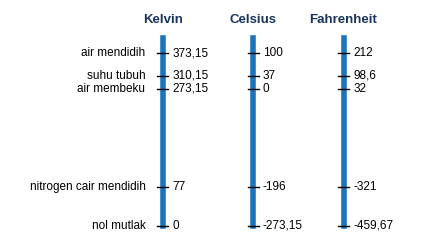
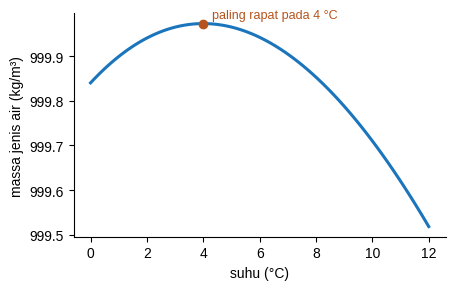
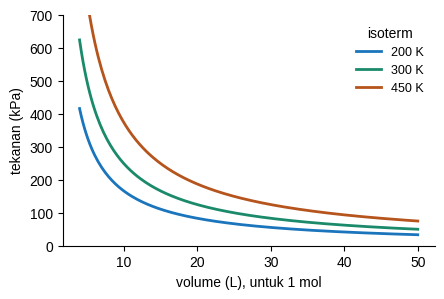
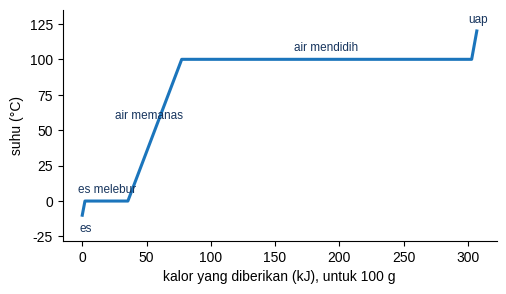
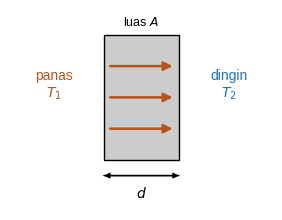
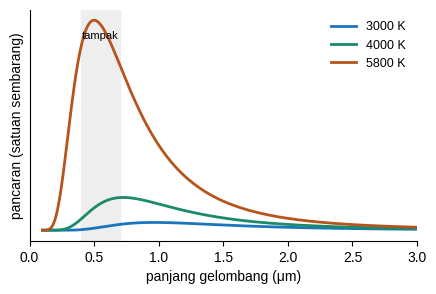
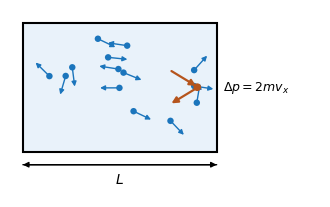
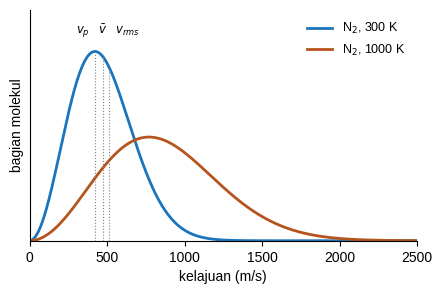
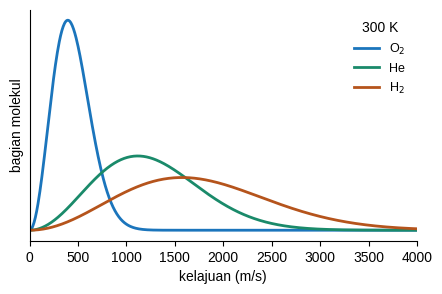
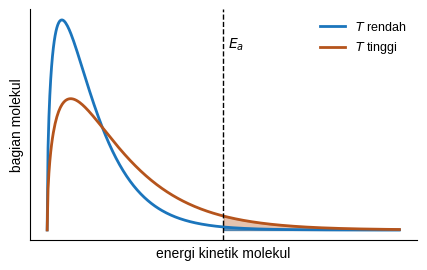
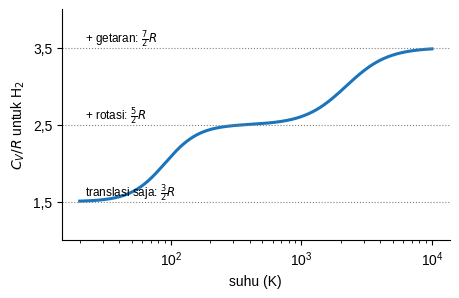
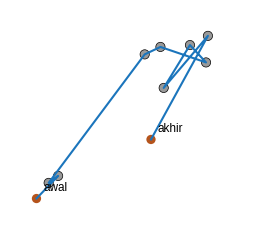
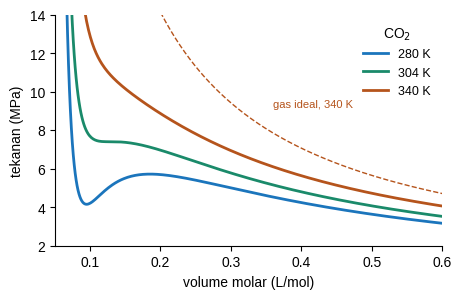

Here is the Python script that generated these plots, in order:
import numpy as np, matplotlib; matplotlib.use('Agg')
import matplotlib.pyplot as plt
from matplotlib.patches import FancyArrowPatch as FA, Rectangle, Circle, Arc, Polygon
plt.rcParams.update({'font.family':'Liberation Sans','font.size':10,'mathtext.fontset':'dejavusans'})
B='#1b75bc'; T='#17355e'; M='#e9f2fa'; H='#b5541c'; W='#cfe3f5'; G='#1a8a6a'
def ar(ax,a,b,c='k',lw=1.6,ms=13,ls='-'): ax.add_patch(FA(a,b,arrowstyle='-|>',mutation_scale=ms,color=c,lw=lw,ls=ls,shrinkA=0,shrinkB=0))
def dar(ax,a,b,c='k'): ar(ax,a,b,c,1,8); ar(ax,b,a,c,1,8)
def sv(f,n): f.savefig(n,dpi=220,bbox_inches='tight'); plt.close(f)
def clean(ax): ax.set_aspect('equal'); ax.axis('off')
def sp(ax):
    for s in ('top','right'): ax.spines[s].set_visible(False)
R=8.314
# 1 skala
f,ax=plt.subplots(figsize=(5.2,3)); ax.axis('off')
cols=[('Kelvin',[0,77,273.15,310.15,373.15],'K'),('Celsius',[-273.15,-196,0,37,100],'°C'),('Fahrenheit',[-459.67,-321,32,98.6,212],'°F')]
ys=[0,.21,.73,.80,.92]; labs=['nol mutlak','nitrogen cair mendidih','air membeku','suhu tubuh','air mendidih']
for i,(n,v,un) in enumerate(cols):
    x=1.6+i*1.3; ax.plot([x,x],[0,1],color=B,lw=4); ax.text(x,1.08,n,ha='center',fontsize=9.5,fontweight='bold',color=T)
    for y,val in zip(ys,v): ax.plot([x-.08,x+.08],[y,y],'k',lw=1); ax.text(x+.14,y,f'{val:g}'.replace('.',','),va='center',fontsize=8.5)
for y,l in zip(ys,labs): ax.text(1.35,y,l,ha='right',va='center',fontsize=8.5)
ax.set_xlim(-.6,5.2); ax.set_ylim(-.08,1.15); sv(f,'skala.png')
# 2 air
f,ax=plt.subplots(figsize=(4.8,2.9)); Tc=np.linspace(0,12,100); rho=999.84+0.0679*Tc-0.00909*Tc**2+0.0001*Tc**3
ax.plot(Tc,rho,color=B,lw=2.2); ax.plot([4],[rho[np.argmin(abs(Tc-4))]],'o',color=H); ax.text(4.3,999.985,'paling rapat pada 4 °C',fontsize=9,color=H)
ax.set_xlabel('suhu (°C)'); ax.set_ylabel('massa jenis air (kg/m³)'); ax.ticklabel_format(useOffset=False); sp(ax); sv(f,'air.png')
# 3 isoterm
f,ax=plt.subplots(figsize=(4.8,3)); V=np.linspace(4,50,200)
for Tk,c in [(200,B),(300,G),(450,H)]: ax.plot(V,R*Tk/V,color=c,lw=2,label=f'{Tk} K')
ax.set_xlabel('volume (L), untuk 1 mol'); ax.set_ylabel('tekanan (kPa)'); ax.set_ylim(0,700); ax.legend(frameon=False,fontsize=9,title='isoterm'); sp(ax); sv(f,'isoterm.png')
# 4 kurva pemanasan
f,ax=plt.subplots(figsize=(5.6,3)); Q=[0,2.1,35.5,77.4,303,307]; Tm=[-10,0,0,100,100,120]
ax.plot(Q,Tm,color=B,lw=2.2); ax.set_xlabel('kalor yang diberikan (kJ), untuk 100 g'); ax.set_ylabel('suhu (°C)')
for x,y,t in [(19,6,'es melebur'),(52,58,'air memanas'),(190,106,'air mendidih')]: ax.text(x,y,t,fontsize=8.5,color=T,ha='center')
ax.text(-2,-22,'es',fontsize=8.5,color=T); ax.text(300,126,'uap',fontsize=8.5,color=T); ax.set_ylim(-28,135); sp(ax); sv(f,'pemanasan.png')
# 5 konduksi
f,ax=plt.subplots(figsize=(4.4,2.6)); clean(ax); ax.add_patch(Rectangle((1.5,0),1.2,2,fc='#ccc',ec='k')); ax.text(.7,1,'panas\n$T_1$',ha='center',color=H,fontsize=10); ax.text(3.5,1,'dingin\n$T_2$',ha='center',color=B,fontsize=10)
for y in (.5,1,1.5): ar(ax,(1.6,y),(2.6,y),H,1.8)
dar(ax,(1.5,-.25),(2.7,-.25)); ax.text(2.1,-.6,'$d$',ha='center'); ax.text(2.1,2.15,'luas $A$',ha='center',fontsize=9); ax.set_xlim(0,4.2); ax.set_ylim(-.8,2.4); sv(f,'konduksi.png')
# 6 planck
f,ax=plt.subplots(figsize=(5,3)); lam=np.linspace(.1,3,400)*1e-6; h=6.626e-34;c=3e8;k=1.381e-23
for Tk,col in [(3000,B),(4000,G),(5800,H)]:
    Bl=2*h*c**2/lam**5/(np.exp(h*c/(lam*k*Tk))-1); ax.plot(lam*1e6,Bl/1e13,color=col,lw=2,label=f'{Tk} K')
ax.axvspan(.4,.7,color='#eee'); ax.text(.55,2.45,'tampak',ha='center',fontsize=8); ax.set_xlabel('panjang gelombang (μm)'); ax.set_ylabel('pancaran (satuan sembarang)'); ax.set_yticks([]); ax.legend(frameon=False,fontsize=9); ax.set_xlim(0,3); sp(ax); sv(f,'planck.png')
# 7 kotak
f,ax=plt.subplots(figsize=(4,2.8)); clean(ax); ax.add_patch(Rectangle((0,0),3,2,fc=M,ec='k',lw=1.5)); rng=np.random.default_rng(4)
for i in range(14):
    x,y=rng.uniform(.2,2.8),rng.uniform(.2,1.8); a=rng.uniform(0,6.28); ax.add_patch(Circle((x,y),.05,fc=B)); ar(ax,(x,y),(x+.3*np.cos(a),y+.3*np.sin(a)),B,1,7)
ax.add_patch(Circle((2.7,1.0),.06,fc=H)); ar(ax,(2.3,1.25),(2.68,1.02),H,1.6,9); ar(ax,(2.68,.98),(2.3,.75),H,1.6,9); ax.text(3.1,1,r'$\Delta p = 2mv_x$',fontsize=9,va='center'); dar(ax,(0,-.2),(3,-.2)); ax.text(1.5,-.5,'$L$',ha='center'); ax.set_xlim(-.2,4.6); ax.set_ylim(-.7,2.2); sv(f,'kotak.png')
# 8 MB suhu
def mb(v,Mm,Tk): m=Mm/6.022e23; return 4*np.pi*(m/(2*np.pi*k*Tk))**1.5*v**2*np.exp(-m*v**2/(2*k*Tk))
f,ax=plt.subplots(figsize=(5,3)); v=np.linspace(0,2500,500)
for Tk,col in [(300,B),(1000,H)]: ax.plot(v,mb(v,.028,Tk)*1e3,color=col,lw=2,label=f'N$_2$, {Tk} K')
for vv,n in [(421,'$v_p$'),(475,r'$\bar v$'),(515,'$v_{rms}$')]: ax.plot([vv,vv],[0,mb(vv,.028,300)*1e3],color='gray',lw=.8,ls=':')
ax.text(300,2.15,r'$v_p$   $\bar v$   $v_{rms}$',fontsize=8.5); ax.set_xlabel('kelajuan (m/s)'); ax.set_ylabel('bagian molekul'); ax.set_yticks([]); ax.legend(frameon=False,fontsize=9); ax.set_xlim(0,2500); ax.set_ylim(0,2.4); sp(ax); sv(f,'mbsuhu.png')
# 9 MB massa
f,ax=plt.subplots(figsize=(5,3)); v=np.linspace(0,4000,600)
for Mm,n,col in [(.032,'O$_2$',B),(.004,'He',G),(.002016,'H$_2$',H)]: ax.plot(v,mb(v,Mm,300)*1e3,color=col,lw=2,label=n)
ax.set_xlabel('kelajuan (m/s)'); ax.set_ylabel('bagian molekul'); ax.set_yticks([]); ax.legend(frameon=False,fontsize=9,title='300 K'); ax.set_xlim(0,4000); sp(ax); sv(f,'mbmassa.png')
# 10 fraksi Ea
f,ax=plt.subplots(figsize=(5,3)); E=np.linspace(0,12,400)
def fe(E,t): return 2/np.sqrt(np.pi)*np.sqrt(E)/t**1.5*np.exp(-E/t)
ax.plot(E,fe(E,1),color=B,lw=2,label='$T$ rendah'); ax.plot(E,fe(E,1.6),color=H,lw=2,label='$T$ tinggi')
ax.fill_between(E,fe(E,1.6),where=E>6,color=H,alpha=.35); ax.fill_between(E,fe(E,1),where=E>6,color=B,alpha=.6); ax.axvline(6,color='k',ls='--',lw=1); ax.text(6.15,.42,'$E_a$')
ax.set_xlabel('energi kinetik molekul'); ax.set_ylabel('bagian molekul'); ax.set_xticks([]); ax.set_yticks([]); ax.legend(frameon=False,fontsize=9); sp(ax); sv(f,'fraksi.png')
# 11 Cv H2
f,ax=plt.subplots(figsize=(5,3)); Tl=np.logspace(1.3,4,300)
def step(T,T0,w): return 1/(1+np.exp(-(np.log10(T)-np.log10(T0))/w))
Cv=1.5+step(Tl,90,.13)+step(Tl,2200,.16); ax.semilogx(Tl,Cv,color=B,lw=2.2)
for y,t in [(1.5,'translasi saja: $\\frac{3}{2}R$'),(2.5,'+ rotasi: $\\frac{5}{2}R$'),(3.5,'+ getaran: $\\frac{7}{2}R$')]: ax.axhline(y,color='gray',ls=':',lw=.8); ax.text(22,y+.07,t,fontsize=8.5)
ax.set_xlabel('suhu (K)'); ax.set_ylabel('$C_V/R$ untuk H$_2$'); ax.set_ylim(1,4); ax.set_yticks([1.5,2.5,3.5]); ax.set_yticklabels(['1,5','2,5','3,5']); sp(ax); sv(f,'cv.png')
# 12 jalan bebas
f,ax=plt.subplots(figsize=(4,2.8)); clean(ax); rng=np.random.default_rng(11); pts=[(0,0)]
for i in range(9): a=rng.uniform(0,6.28); l=rng.exponential(.6)+.15; pts.append((pts[-1][0]+l*np.cos(a),pts[-1][1]+l*np.sin(a)))
xs,ys=zip(*pts); ax.plot(xs,ys,color=B,lw=1.5)
for x,y in pts[1:-1]: ax.add_patch(Circle((x,y),.07,fc='#999',ec='k',lw=.5))
ax.add_patch(Circle(pts[0],.07,fc=H)); ax.add_patch(Circle(pts[-1],.07,fc=H)); ax.text(pts[0][0]+.1,pts[0][1]+.12,'awal',fontsize=8.5); ax.text(pts[-1][0]+.1,pts[-1][1]+.12,'akhir',fontsize=8.5)
ax.set_xlim(min(xs)-.4,max(xs)+.6); ax.set_ylim(min(ys)-.4,max(ys)+.4); sv(f,'jalan.png')
# 13 vdw
f,ax=plt.subplots(figsize=(5,3)); a=.3640;b=4.267e-5; V=np.linspace(6e-5,6e-4,400)
for Tk,col in [(280,B),(304,G),(340,H)]: ax.plot(V*1e3,(R*Tk/(V-b)-a/V**2)/1e6,color=col,lw=2,label=f'{Tk} K')
ax.plot(V*1e3,R*340/V/1e6,color=H,lw=1,ls='--'); ax.text(.36,9.2,'gas ideal, 340 K',fontsize=8,color=H)
ax.set_ylim(2,14); ax.set_xlim(.05,.6); ax.set_xlabel('volume molar (L/mol)'); ax.set_ylabel('tekanan (MPa)'); ax.legend(frameon=False,fontsize=9,title='CO$_2$'); sp(ax); sv(f,'vdw.png')
